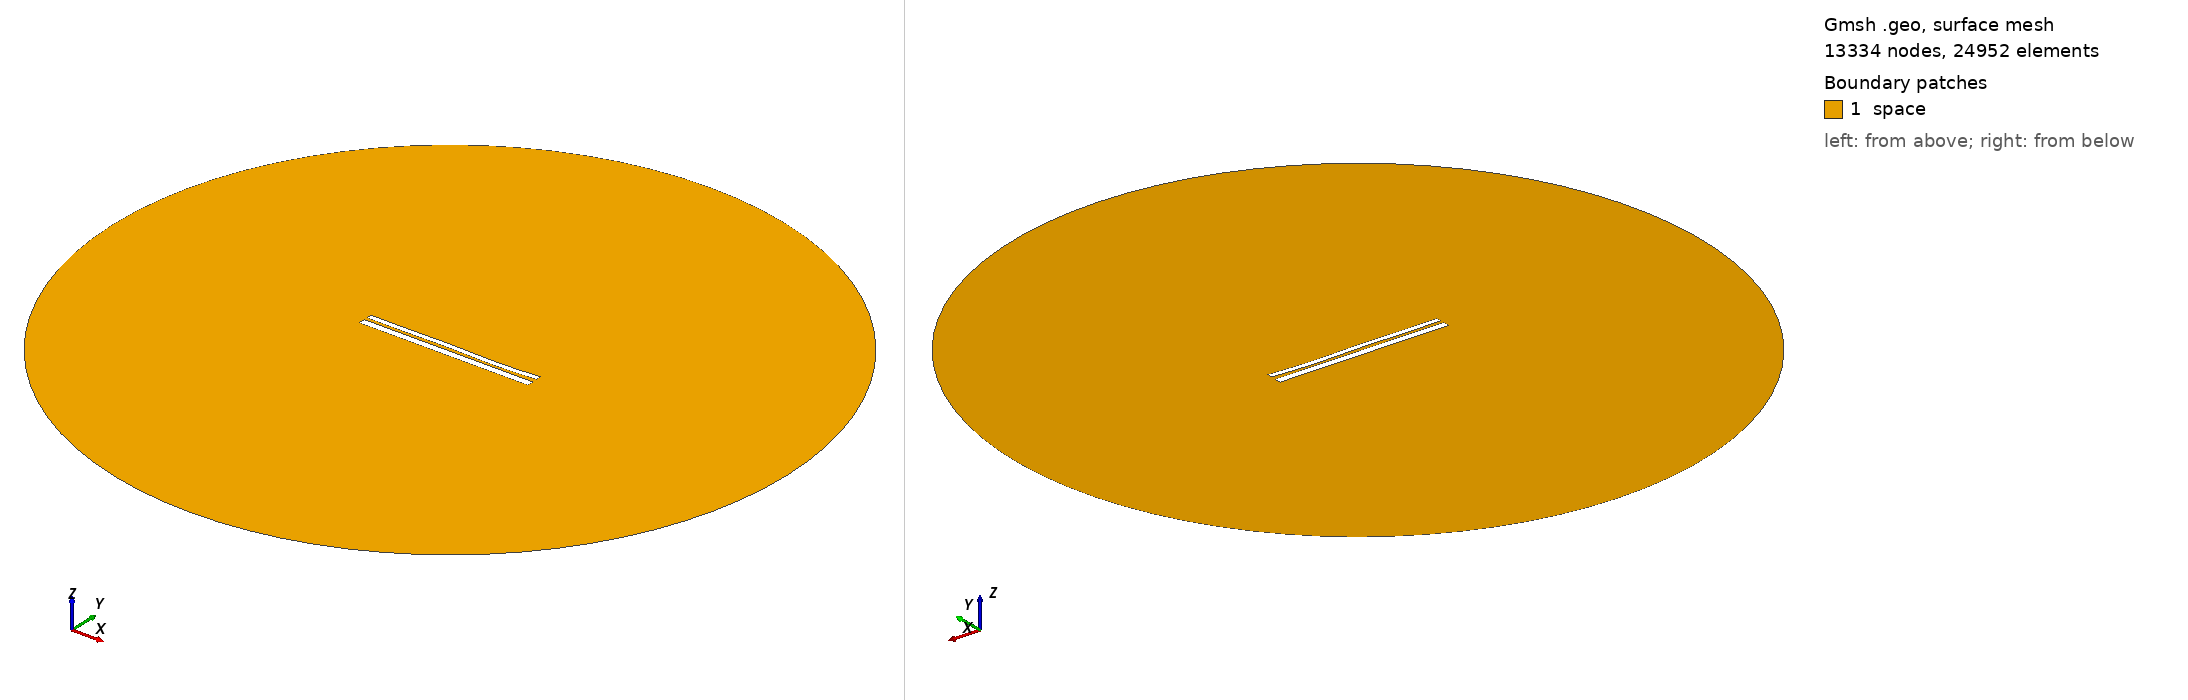

Gmsh geometry script, surface-meshed: 13334 nodes, 24952 surface elements. Boundary patches (legend numbers): 1 space. Left view from above one corner, right view from below the opposite corner. Legend entries are the model's physical surfaces. The drawing asked Gmsh for element sizes between 1% and 20% of the model's largest extent; the script's own settings can give other sizes.

=== 9671.geo (drawn) ===
//---------------------------------------
// Geometry kernel
//---------------------------------------

SetFactory("OpenCASCADE");



//---------------------------------------
// Parameters of the geometry
//---------------------------------------

// Overetch of the upper plate
overetch = 0.375;

// Distance between the plates
distance = 1.5;

// Discretization over the x axis (for the deformation)
nx = 50; 

// Length of the plate
L = 100 - overetch; 

// Number of modes
n = 4; 

// 1st mode coefficient
coeff(1) = 0.0;
beta(1) = 0.596864 * 3.1415926535 / L;

// 2nd mode coefficient
coeff(2) = -0.075;
beta(2) = 1.49418 * 3.1415926535 / L;

// 3rd mode coefficient
coeff(3) = 0.15;
beta(3) = 2.50025 * 3.1415926535 / L;

// 4th mode coefficient
coeff(4) = -0.15;
beta(4) = 3.49999 * 3.1415926535 / L;



//---------------------------------------
// Upper plate (deformed rectangle)
//---------------------------------------

// Coordiantes of the upper plate
xmin = -50;
xmax = 50 - overetch;

// Height of the upper plate
yheight = 4 - 2 * overetch;

// Indexes of the points
UpperID[] = {};
LowerID[] = {};
LeftID[] = {};
RightID[] = {};

// Point index
p = 1;

// Horizontal edges
For i In {1:nx}
    x = xmin + (i-1)*(xmax - xmin)/(nx-1);

    y_bottom = distance / 2 + overetch;
    For j In {1:n}
        C = (Cosh(beta(j)*L) + Cos(beta(j)*L)) / (Sinh(beta(j)*L) + Sin(beta(j)*L));
        y_bottom  = y_bottom + coeff(j) * (Cosh(beta(j)*(x+50)) - Cos(beta(j)*(x+50)) - C * (Sinh(beta(j)*(x+50)) - Sin(beta(j)*(x+50))));
    EndFor

    y_top = y_bottom + yheight;

    Point(p) = {x, y_top, 0, 1.0};
    UpperID[i] = p;
    p = p + 1;

    Point(p) = {x, y_bottom, 0, 1.0};
    LowerID[i] = p;
    p = p + 1;
EndFor

// Create point lists
UpperPts[] = {}; LowerPts[] = {};
For i In {1:nx}
  UpperPts[] += {UpperID[i]};
  LowerPts[] += {LowerID[i]};
EndFor

// Build splines
Spline(1) = {UpperPts[]};
Spline(2) = {LowerPts[]};
Line(3) = {LowerPts[nx-1], UpperPts[nx-1]};
Line(4) = {LowerPts[0], UpperPts[0]};

// Build the plane surface
Curve Loop(1) = {2, 3, -1, -4};
Plane Surface(1) = {1};



//---------------------------------------
// Lower plate (rectangle)
//---------------------------------------

// Vertices
Point(1001) = {-50, -1, 0, 1.0};
Point(1002) = { 50, -1, 0, 1.0};
Point(1003) = { 50,  -5, 0, 1.0};
Point(1004) = {-50,  -5, 0, 1.0};

// Edges
Line(5) = {1001, 1002};
Line(6) = {1002, 1003};
Line(7) = {1003, 1004};
Line(8) = {1004, 1001};

// Plane surface
Line Loop(2) = {5, 6, 7, 8};
Plane Surface(2) = {2}; 



//---------------------------------------
// Outer (fictious) boundary
//---------------------------------------

// Points
Point(1005) = {0, 0, 0};       // Center
Point(1006) = {200, 0, 0};     // Start point
Point(1007) = {0, 200, 0};     // 90 degrees
Point(1008) = {-200, 0, 0};    // 180 degrees
Point(1009) = {0, -200, 0};    // 270 degrees

// Circle arcs (each needs start, center, end)
Circle(9) = {1006, 1005, 1007};
Circle(10) = {1007, 1005, 1008};
Circle(11) = {1008, 1005, 1009};
Circle(12) = {1009, 1005, 1006};

// Plane surface for the entire domain
Curve Loop(3) = {9, 10, 11, 12};
Surface(3) = {3};

// Subtract the plates from the whole domain to obtain the actual domain where we want to solve the equations
BooleanDifference{ Surface{3}; Delete; }{ Surface{1}; Surface{2}; Delete; }




//---------------------------------------
// Transfinite Lines/Curves
//---------------------------------------

// Set the number of points on the boundaries
r = 7;

// Plates
Transfinite Curve {1, 2} = 50*r Using Progression 1;
Transfinite Curve {3, 4} = 2*r Using Progression 1;
Transfinite Line {5, 7} = 50*r Using Progression 1;
Transfinite Line {6, 8} = 2*r Using Progression 1;

// Outer boundary
Transfinite Line {9, 10, 11, 12} = 20 Using Progression 1;



//---------------------------------------
// Physical groups
//---------------------------------------                

// Physical curves (boundaries)
Physical Line("force_segment", 10) = {2};
Physical Line("upper_plate", 11) = {1, 3, 4};
Physical Line("lower_plate", 12) = {5, 6, 7, 8};
Physical Line("boundary", 20) = {9, 10, 11, 12};

// Physical Surfaces
Physical Surface("space", 30) = {3};



//---------------------------------------
// 6. Generate the Mesh
//---------------------------------------

// 2D mesh generation
Mesh 2;
